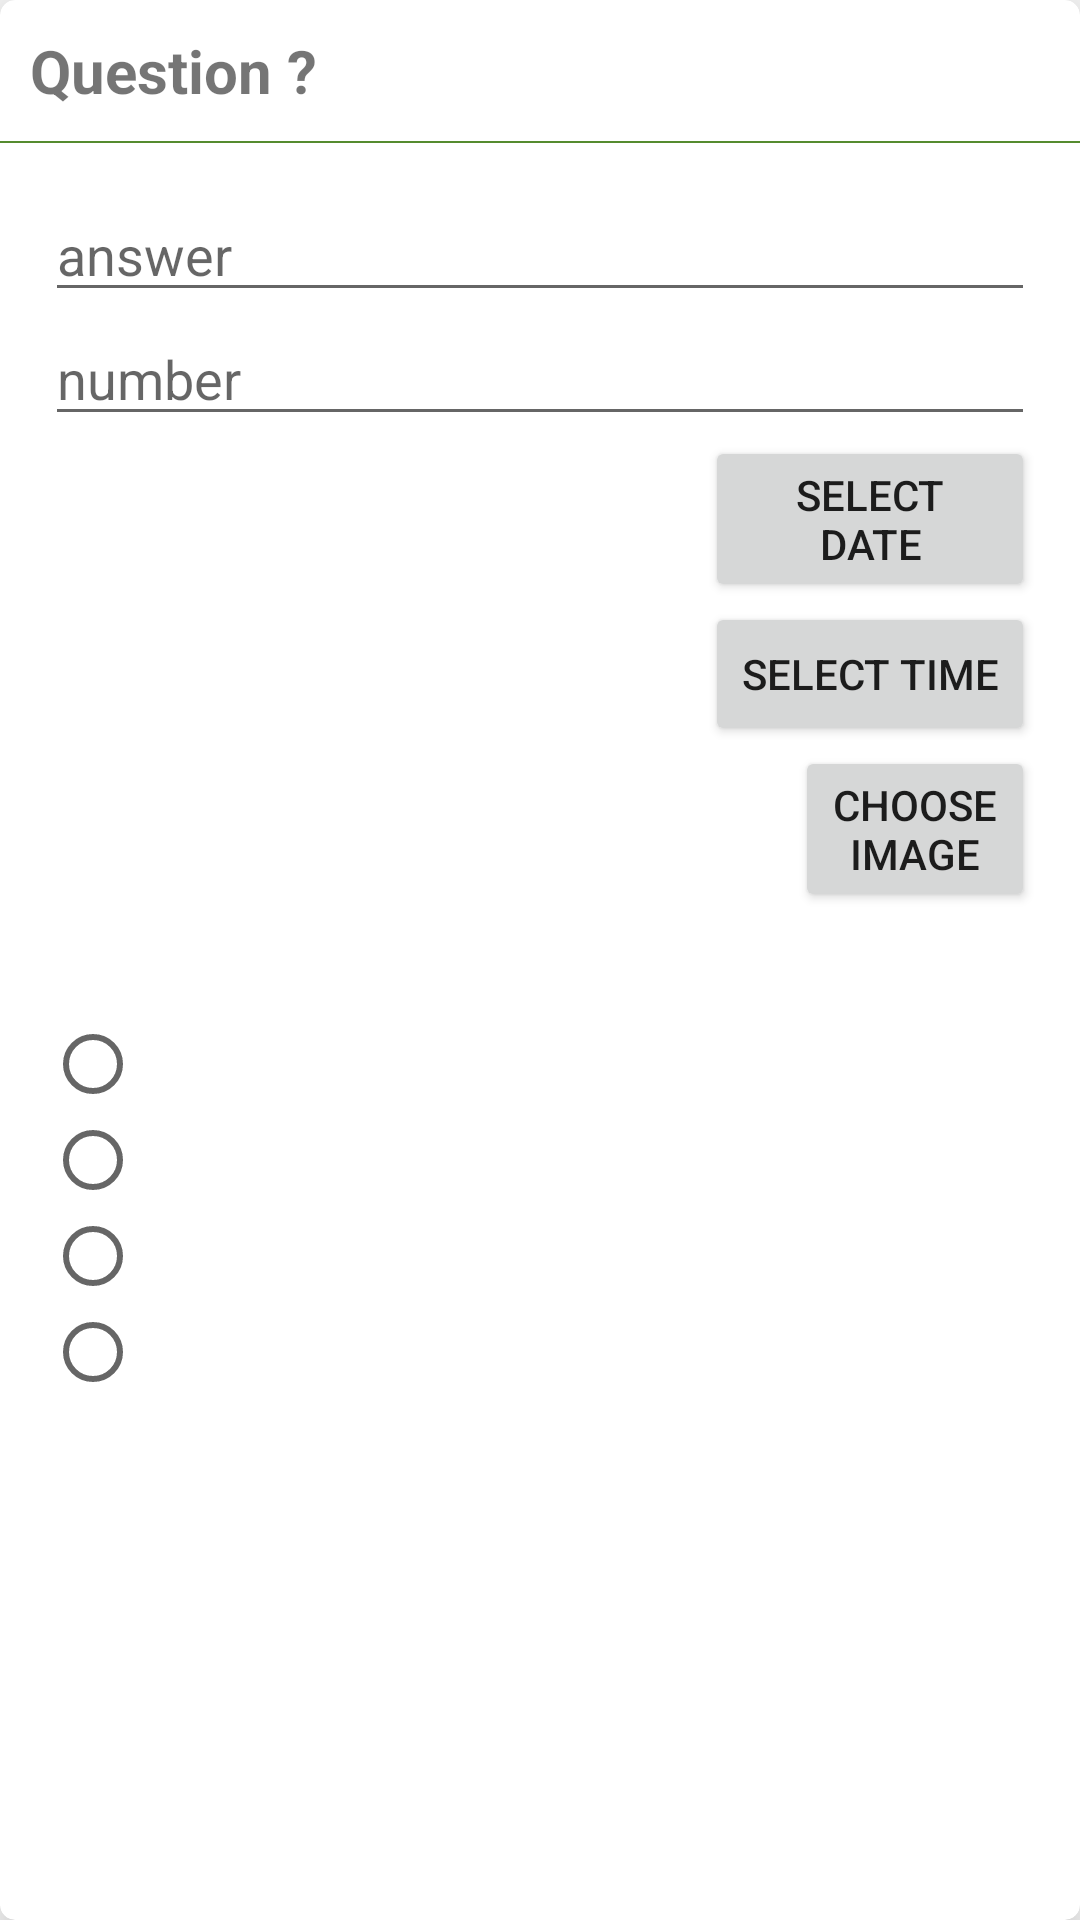

This screen was rendered from an Android layout file. Write that file and the resources it references.
<!-- AndroidManifest.xml: application theme AppTheme -->
<!-- res/layout/fragment_question.xml -->
<?xml version="1.0" encoding="utf-8"?>
<android.support.v7.widget.CardView xmlns:android="http://schemas.android.com/apk/res/android"
    xmlns:app="http://schemas.android.com/apk/res-auto"
    android:layout_width="match_parent"
    android:layout_height="fill_parent"
    android:padding="20sp"
    app:cardCornerRadius="5dp"
    app:cardElevation="10sp">

    <LinearLayout
        android:layout_width="match_parent"
        android:layout_height="match_parent"
        android:orientation="vertical">

        <TextView
            android:id="@+id/tv_question"
            android:layout_width="match_parent"
            android:layout_height="wrap_content"
            android:padding="10sp"
            android:text="Question ?"
            android:textSize="20sp"
            android:textStyle="bold" />

        <View
            android:layout_width="match_parent"
            android:layout_height="0.5dp"
            android:background="@color/colorPrimary" />

        <ScrollView
            android:layout_width="match_parent"
            android:layout_height="match_parent"
            android:layout_margin="15dp">

            <LinearLayout
                android:layout_width="match_parent"
                android:layout_height="wrap_content"
                android:orientation="vertical">

                <EditText
                    android:id="@+id/txt_answer"
                    android:layout_width="match_parent"
                    android:layout_height="wrap_content"
                    android:hint="answer" />

                <EditText
                    android:id="@+id/txt_number"
                    android:layout_width="match_parent"
                    android:layout_height="wrap_content"
                    android:hint="number"
                    android:inputType="numberDecimal|numberSigned" />

                <LinearLayout
                    android:id="@+id/ll_date"
                    android:layout_width="match_parent"
                    android:layout_height="wrap_content"
                    android:orientation="horizontal"
                    android:weightSum="3">

                    <TextView
                        android:id="@+id/tvDate"
                        android:layout_width="0dp"
                        android:layout_height="wrap_content"
                        android:layout_weight="2" />

                    <Button
                        android:id="@+id/btn_date"
                        android:layout_width="0dp"
                        android:layout_height="wrap_content"
                        android:layout_weight="1"
                        android:text="Select Date" />

                </LinearLayout>

                <LinearLayout
                    android:id="@+id/ll_time"
                    android:layout_width="match_parent"
                    android:layout_height="wrap_content"
                    android:orientation="horizontal"
                    android:weightSum="3">

                    <TextView
                        android:id="@+id/tvTime"
                        android:layout_width="0dp"
                        android:layout_weight="2"
                        android:layout_height="wrap_content" />

                    <Button
                        android:id="@+id/btn_time"
                        android:layout_width="0dp"
                        android:layout_height="wrap_content"
                        android:layout_weight="1"
                        android:text="Select Time" />

                </LinearLayout>

                <LinearLayout
                    android:id="@+id/ll_image"
                    android:layout_width="match_parent"
                    android:layout_height="wrap_content"
                    android:weightSum="3"
                    android:orientation="horizontal">



                    <ImageView
                        android:id="@+id/iv_capture"
                        android:layout_width="90dp"
                        android:layout_height="90dp"
                        android:layout_weight="2"
                        android:src="@drawable/brain" />
                    <Button
                        android:id="@+id/btn_capture_image"
                        android:layout_width="0dp"
                        android:layout_weight="1"
                        android:layout_height="wrap_content"
                        android:text="choose Image" />

                </LinearLayout>


                <RadioGroup
                    android:id="@+id/rg_options"
                    android:layout_width="match_parent"
                    android:layout_height="wrap_content">

                    <RadioButton
                        android:id="@+id/rb_opt1"
                        android:layout_width="match_parent"
                        android:layout_height="wrap_content" />

                    <RadioButton
                        android:id="@+id/rb_opt2"
                        android:layout_width="match_parent"
                        android:layout_height="wrap_content" />

                </RadioGroup>

                <LinearLayout
                    android:id="@+id/ll_check"
                    android:layout_width="match_parent"
                    android:layout_height="wrap_content"
                    android:orientation="vertical">

                </LinearLayout>


                <RadioGroup
                    android:id="@+id/rg_options_conditional"
                    android:layout_width="match_parent"
                    android:layout_height="wrap_content">

                    <RadioButton
                        android:id="@+id/rb_opt1_conditional"
                        android:layout_width="match_parent"
                        android:layout_height="wrap_content" />

                    <RadioButton
                        android:id="@+id/rb_opt2_conditional"
                        android:layout_width="match_parent"
                        android:layout_height="wrap_content" />

                </RadioGroup>

            </LinearLayout>
        </ScrollView>
    </LinearLayout>
</android.support.v7.widget.CardView>
<!-- resources referenced by this layout -->
<resources>
  <color name="colorPrimary">#558b2f</color>
  <style name="AppTheme" parent="Theme.AppCompat.Light.DarkActionBar">
          
          <item name="colorPrimary">@color/colorPrimary</item>
          <item name="colorPrimaryDark">@color/colorPrimaryDark</item>
          <item name="colorAccent">@color/colorAccent</item>
      </style>
  <color name="colorPrimaryDark">#558b2f</color>
  <color name="colorAccent">#FF4081</color>
</resources>
